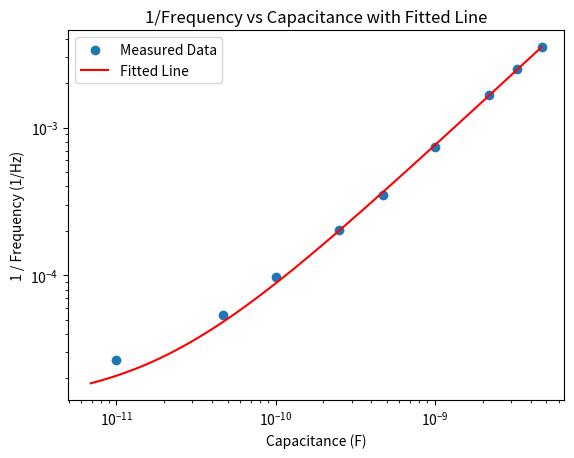

This figure's Python source:
import numpy as np
import matplotlib.pyplot as plt
from scipy.optimize import curve_fit


def linear_fit(x, a, b):
    return a * x + b


small_capacitance_values = [1e-12, 3.3e-12, 5e-12]
proper_capacitance_values = [0, 1e-11, 4.7e-11, 1e-10, 2.5e-10, 4.7e-10, 1e-9, 2.2e-9, 3.3e-9, 4.7e-9]  # F
large_capacitance_values = [1e-8, 2.2e-8, 3.3e-8, 4.7e-8, 6.8e-8, 1e-7, 1.5e-7]

small_frequency_values = [52.27e3, 47.37e3, 44.25e3]
proper_frequency_values = [53.95e3, 37.71e3, 18.722e3, 10.35e3, 4.898e3, 2.878e3, 1.3607e3, 604.1, 398.7, 284.9]  # Hz
large_frequency_values = [133.7, 62.6, 40.92, 29.86, 20.85, 12.8, 8.93]

inverse_frequency_values = [1/f for f in proper_frequency_values]


popt, pcov = curve_fit(linear_fit, inverse_frequency_values, proper_capacitance_values)
a_opt, b_opt = popt

print(f"Parameter: a = {a_opt}, b = {b_opt}")


x_fit = np.logspace(np.log10(min(inverse_frequency_values)), np.log10(max(inverse_frequency_values)), 10000)
y_fit = linear_fit(x_fit, a_opt, b_opt)

plt.scatter(proper_capacitance_values, inverse_frequency_values, label='Measured Data')
plt.plot(y_fit, x_fit, color='red', label='Fitted Line')
plt.xscale('log')
plt.yscale('log')
plt.ylabel('1 / Frequency (1/Hz)')
plt.xlabel('Capacitance (F)')
plt.title('1/Frequency vs Capacitance with Fitted Line')
plt.legend()
plt.show()
